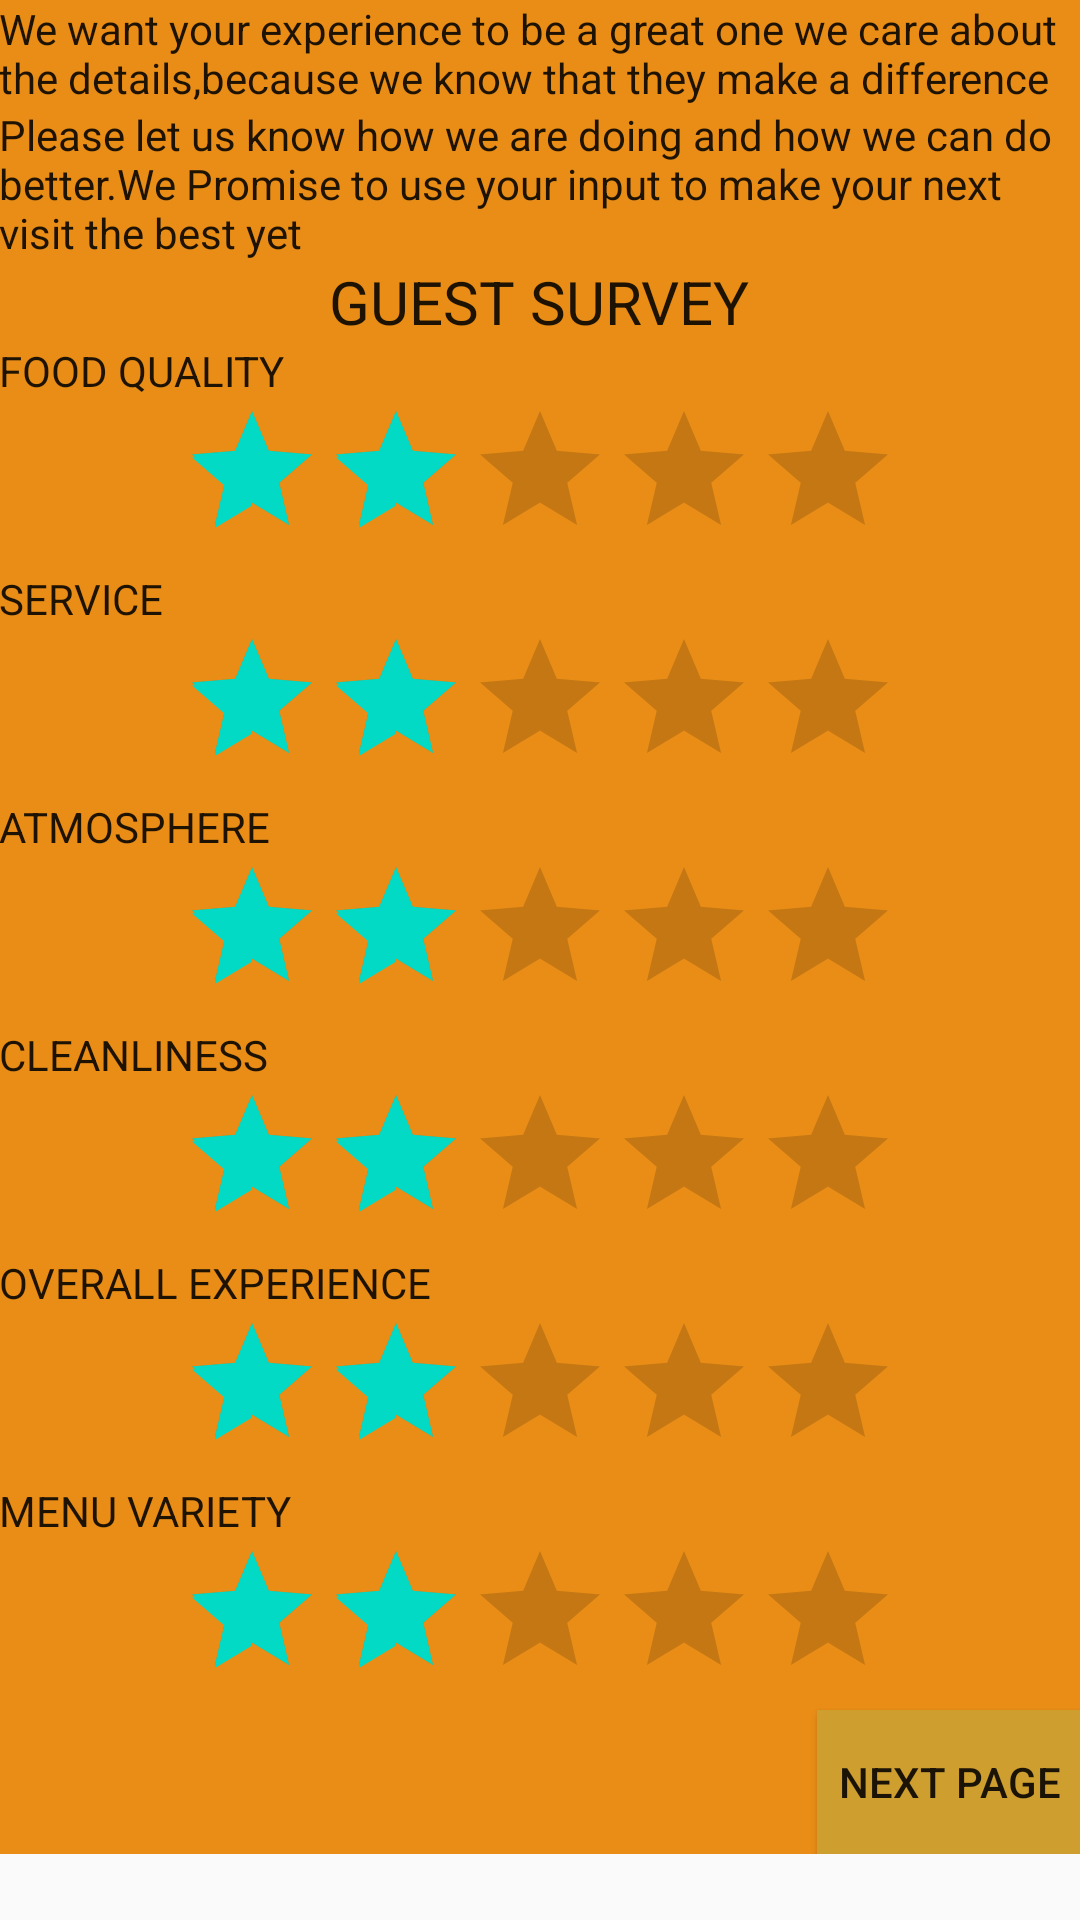

Produce the Android XML layout that renders to this screen, including the resource entries it uses.
<!-- AndroidManifest.xml: application theme AppTheme -->
<!-- res/layout/activity_main.xml -->
<?xml version="1.0" encoding="utf-8"?>
<ScrollView xmlns:android="http://schemas.android.com/apk/res/android"
    android:layout_width="fill_parent"
    android:layout_height="wrap_content" ><RelativeLayout
    xmlns:android="http://schemas.android.com/apk/res/android"
    xmlns:tools="http://schemas.android.com/tools"
    android:layout_width="match_parent"
    android:layout_height="wrap_content"
    android:paddingLeft="@dimen/activity_horizontal_margin"
    android:paddingRight="@dimen/activity_horizontal_margin"
    android:paddingTop="@dimen/activity_vertical_margin"
    android:paddingBottom="@dimen/activity_vertical_margin"
    tools:context="com.example.abhishek.feedback.MainActivity"
    android:background="#e98d16">

    <TextView
        android:text="@string/Heading"
        android:textColor="@color/abc_primary_text_material_light"
        android:layout_width="wrap_content"
        android:layout_height="wrap_content"
        android:id="@+id/text1"/>

    <TextView
        android:text="@string/Please"
        android:layout_width="wrap_content"
        android:textColor="@color/abc_primary_text_material_light"
        android:layout_height="wrap_content"
        android:id="@+id/text2"
        android:layout_below="@+id/text1"/>
    <TextView
        android:text="@string/survey"
        android:textColor="@color/abc_primary_text_material_light"
        android:layout_width="wrap_content"
        android:layout_height="wrap_content"
        android:id="@+id/text3"
        android:layout_below="@+id/text2"
        android:layout_centerHorizontal="true"
        android:textSize="20dp"/>
    <TextView
        android:text="@string/FoodQuality"
        android:textColor="@color/abc_primary_text_material_light"
        android:layout_width="wrap_content"
        android:layout_height="wrap_content"
        android:id="@+id/text4"
        android:layout_below="@+id/text3"
        android:layout_alignParentStart="true" />

    <RatingBar
        android:layout_width="wrap_content"
        android:layout_height="wrap_content"
        android:id="@+id/ratingBar1"
        android:stepSize="1.0"
        android:rating="2"
        android:layout_below="@+id/text4"
       android:layout_centerHorizontal="true" />
    <TextView
        android:text="@string/Service"
        android:textColor="@color/abc_primary_text_material_light"
        android:layout_width="wrap_content"
        android:layout_height="wrap_content"
        android:id="@+id/text5"
        android:layout_below="@+id/ratingBar1"
        android:layout_alignParentStart="true" />

    <RatingBar
        android:layout_width="wrap_content"
        android:layout_height="wrap_content"
        android:id="@+id/ratingBar2"
        android:stepSize="1.0"
        android:rating="2"
        android:layout_below="@+id/text5"
        android:layout_centerHorizontal="true" />
    <TextView
        android:text="@string/Atmosphere"
        android:textColor="@color/abc_primary_text_material_light"
        android:layout_width="wrap_content"
        android:layout_height="wrap_content"
        android:id="@+id/text6"
        android:layout_below="@+id/ratingBar2"
        android:layout_alignParentStart="true" />

    <RatingBar
        android:layout_width="wrap_content"
        android:layout_height="wrap_content"
        android:id="@+id/ratingBar3"
        android:stepSize="1.0"
        android:rating="2"
        android:layout_below="@+id/text6"
        android:layout_centerHorizontal="true" />
    <TextView
        android:text="@string/Cleanliness"
        android:textColor="@color/abc_primary_text_material_light"
        android:layout_width="wrap_content"
        android:layout_height="wrap_content"
        android:id="@+id/text7"
        android:layout_below="@+id/ratingBar3"
        android:layout_alignParentStart="true" />

    <RatingBar
        android:layout_width="wrap_content"
        android:layout_height="wrap_content"
        android:id="@+id/ratingBar4"
        android:stepSize="1.0"
        android:rating="2"
        android:layout_below="@+id/text7"
        android:layout_centerHorizontal="true" />

    <TextView
        android:text="@string/Overallexp"
        android:textColor="@color/abc_primary_text_material_light"
        android:layout_width="wrap_content"
        android:layout_height="wrap_content"
        android:id="@+id/text8"
        android:layout_below="@+id/ratingBar4"
        android:layout_alignParentStart="true" />

    <RatingBar
        android:layout_width="wrap_content"
        android:layout_height="wrap_content"
        android:id="@+id/ratingBar5"
        android:stepSize="1.0"
        android:rating="2"
        android:layout_below="@+id/text8"
        android:layout_centerHorizontal="true" />

    <TextView
        android:text="@string/Menuvariety"
        android:layout_width="wrap_content"
        android:layout_height="wrap_content"
        android:textColor="@color/abc_primary_text_material_light"
        android:id="@+id/text9"
        android:layout_below="@+id/ratingBar5"
        android:layout_alignParentStart="true" />

    <RatingBar
        android:layout_width="wrap_content"
        android:stepSize="1.0"
        android:rating="2"
        android:layout_height="wrap_content"
        android:id="@+id/ratingBar6"
        android:layout_below="@+id/text9"
        android:layout_centerHorizontal="true" />

    <Button

        android:layout_width="wrap_content"
        android:layout_height="wrap_content"
        android:text="Next Page"
        android:id="@+id/button1"

        android:layout_below="@+id/ratingBar6"
        android:layout_alignParentRight="true"
        android:background="#ce9e2f"/>


</RelativeLayout>
</ScrollView>
<!-- resources referenced by this layout -->
<resources>
  <string name="Atmosphere">ATMOSPHERE</string>
  <string name="Cleanliness">CLEANLINESS</string>
  <string name="FoodQuality">FOOD QUALITY</string>
  <string name="Heading">We want your experience to be a great one we care about the details,because we know that they make a difference</string>
  <string name="Menuvariety">MENU VARIETY</string>
  <string name="Overallexp">OVERALL EXPERIENCE</string>
  <string name="Please">Please let us know how we are doing and how we can do better.We Promise to use your input to make your next visit the best yet</string>
  <string name="Service">SERVICE</string>
  <string name="survey">GUEST SURVEY</string>
  <style name="AppTheme" parent="Theme.AppCompat.Light.DarkActionBar">
          
          <item name="colorPrimary">#BE3509</item>
          <item name="colorPrimaryDark">@color/colorPrimaryDark</item>
          <item name="colorAccent">@color/colorAccent</item>
      </style>
  <!-- not gathered from this repository: default colours our renderer supplied (Android Studio template values) -->
  <color name="colorPrimaryDark">#FF3700B3</color>
  <color name="colorAccent">#FF03DAC5</color>
</resources>
